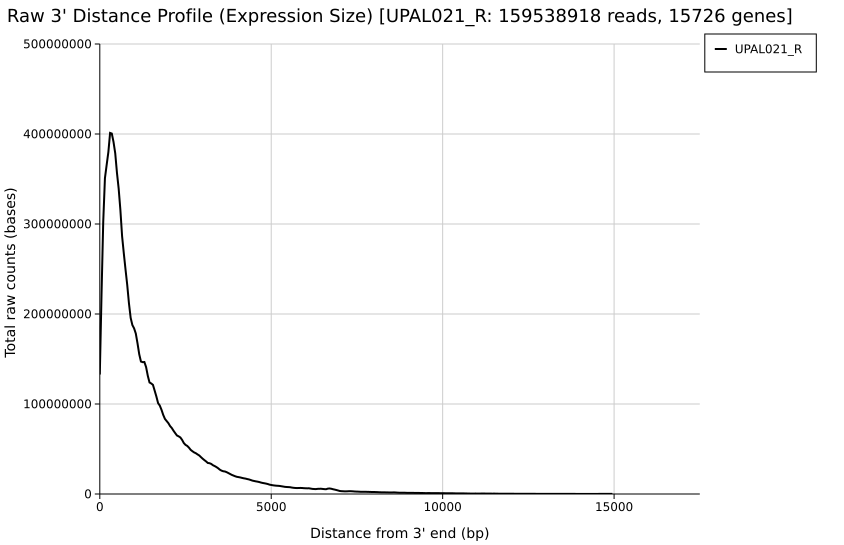

Source data for this figure (header and first rows):
distance_start_bp	distance_end_bp	UPAL021_R
0	50	2462322
50	100	3961975
100	150	5749564
150	200	6909336
200	250	7600844
250	300	8037490
300	350	8484898
350	400	8382673
400	450	8267626
450	500	7809818
500	550	7118651
550	600	6932348
600	650	6503817
650	700	5780744
700	750	5486555
750	800	5081319
800	850	4852342
850	900	4351081
900	950	4178201
950	1000	3829316
1000	1050	3681937
1050	1100	3509474
1100	1150	3437366
1150	1200	3241712
1200	1250	3016269
1250	1300	2964816
1300	1350	2995067
1350	1400	2939464
1400	1450	2644406
1450	1500	2513155
1500	1550	2366491
1550	1600	2485326
1600	1650	2349343
1650	1700	2236384
1700	1750	2095037
1750	1800	1976931
1800	1850	1906101
1850	1900	1796928
1900	1950	1689996
1950	2000	1614924
2000	2050	1583323
2050	2100	1539368
2100	2150	1497328
2150	2200	1454000
2200	2250	1377204
2250	2300	1320431
2300	2350	1301559
2350	2400	1273902
2400	2450	1230920
2450	2500	1154569
2500	2550	1124089
2550	2600	1085977
2600	2650	1038758
2650	2700	977889
2700	2750	960013
2750	2800	937450
2800	2850	919504
2850	2900	896455
2900	2950	874198
2950	3000	840206
... 240 more rows
